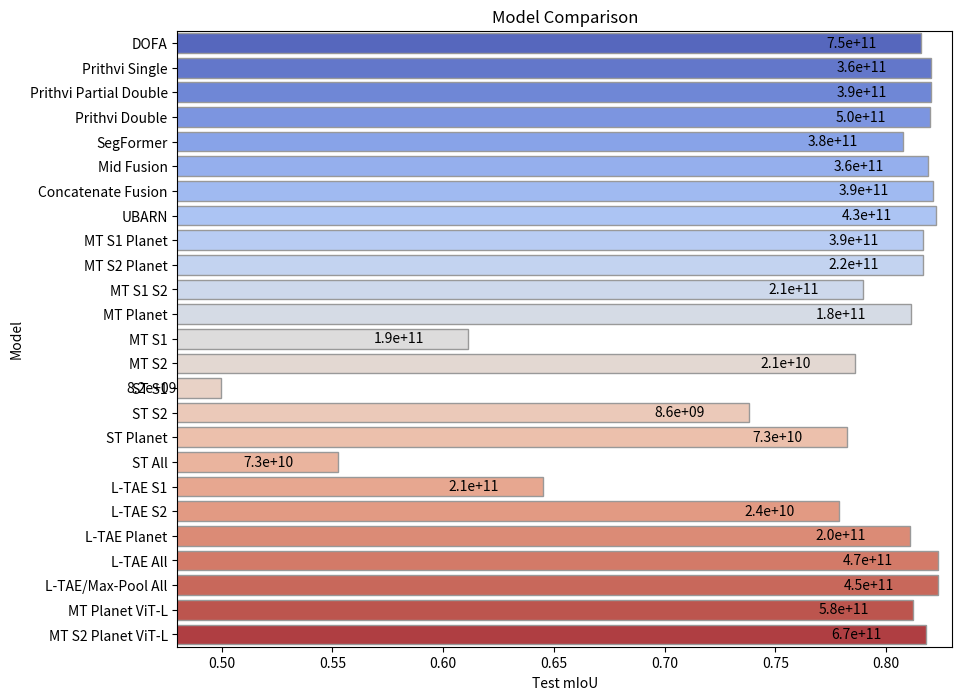

Recreate this plot in Python. (Note: this script raises an exception after producing the figure.)
import os
import pandas as pd
import matplotlib.pyplot as plt
import seaborn as sns

# Data
data = {
    'Model': [
        'DOFA', 'Prithvi Single', 'Prithvi Partial Double', 'Prithvi Double', 
        'SegFormer', 'Mid Fusion', 'Concatenate Fusion', 'UBARN', 'MT S1 Planet', 
        'MT S2 Planet', 'MT S1 S2', 'MT Planet', 'MT S1', 'MT S2', 'ST S1', 
        'ST S2', 'ST Planet', 'ST All', 'L-TAE S1', 'L-TAE S2', 'L-TAE Planet', 
        'L-TAE All', 'L-TAE/Max-Pool All', 'MT Planet ViT-L', 'MT S2 Planet ViT-L'
    ],
    'Test mIoU': [
        0.8159, 0.8202, 0.8202, 0.8200, 0.8075, 0.8189, 0.8213, 0.8227, 0.8166, 
        0.8169, 0.7897, 0.8112, 0.6113, 0.7861, 0.4996, 0.7382, 0.7822, 0.5526, 
        0.6451, 0.7788, 0.8109, 0.8233, 0.8237, 0.8124, 0.8179
    ],
    'Total FLOPs': [
        7.50e11, 3.57e11, 3.94e11, 5.03e11, 3.77e11, 3.56e11, 3.90e11, 4.27e11, 
        3.91e11, 2.21e11, 2.13e11, 1.85e11, 1.91e11, 2.14e10, 8.25e9, 8.56e9, 
        7.28e10, 7.28e10, 2.12e11, 2.35e10, 2.05e11, 4.69e11, 4.48e11, 5.83e11, 
        6.69e11
    ]
}

# Creating DataFrame
df = pd.DataFrame(data)

# Plot
plt.figure(figsize=(10, 8))
sns.barplot(x='Test mIoU', y='Model', data=df, palette='coolwarm', edgecolor=".6")

# Adding FLOPs as text
for index, row in df.iterrows():
    plt.text(row['Test mIoU'] - 0.02, index, f"{row['Total FLOPs']:.1e}", color='black', va="center", ha="right")

plt.title('Model Comparison')
plt.xlabel('Test mIoU')
plt.ylabel('Model')
plt.xlim(0.48, 0.83)

out_file = os.path.join("visuals", f"results.png")
plt.savefig(out_file, bbox_inches='tight', dpi=300)
plt.close()